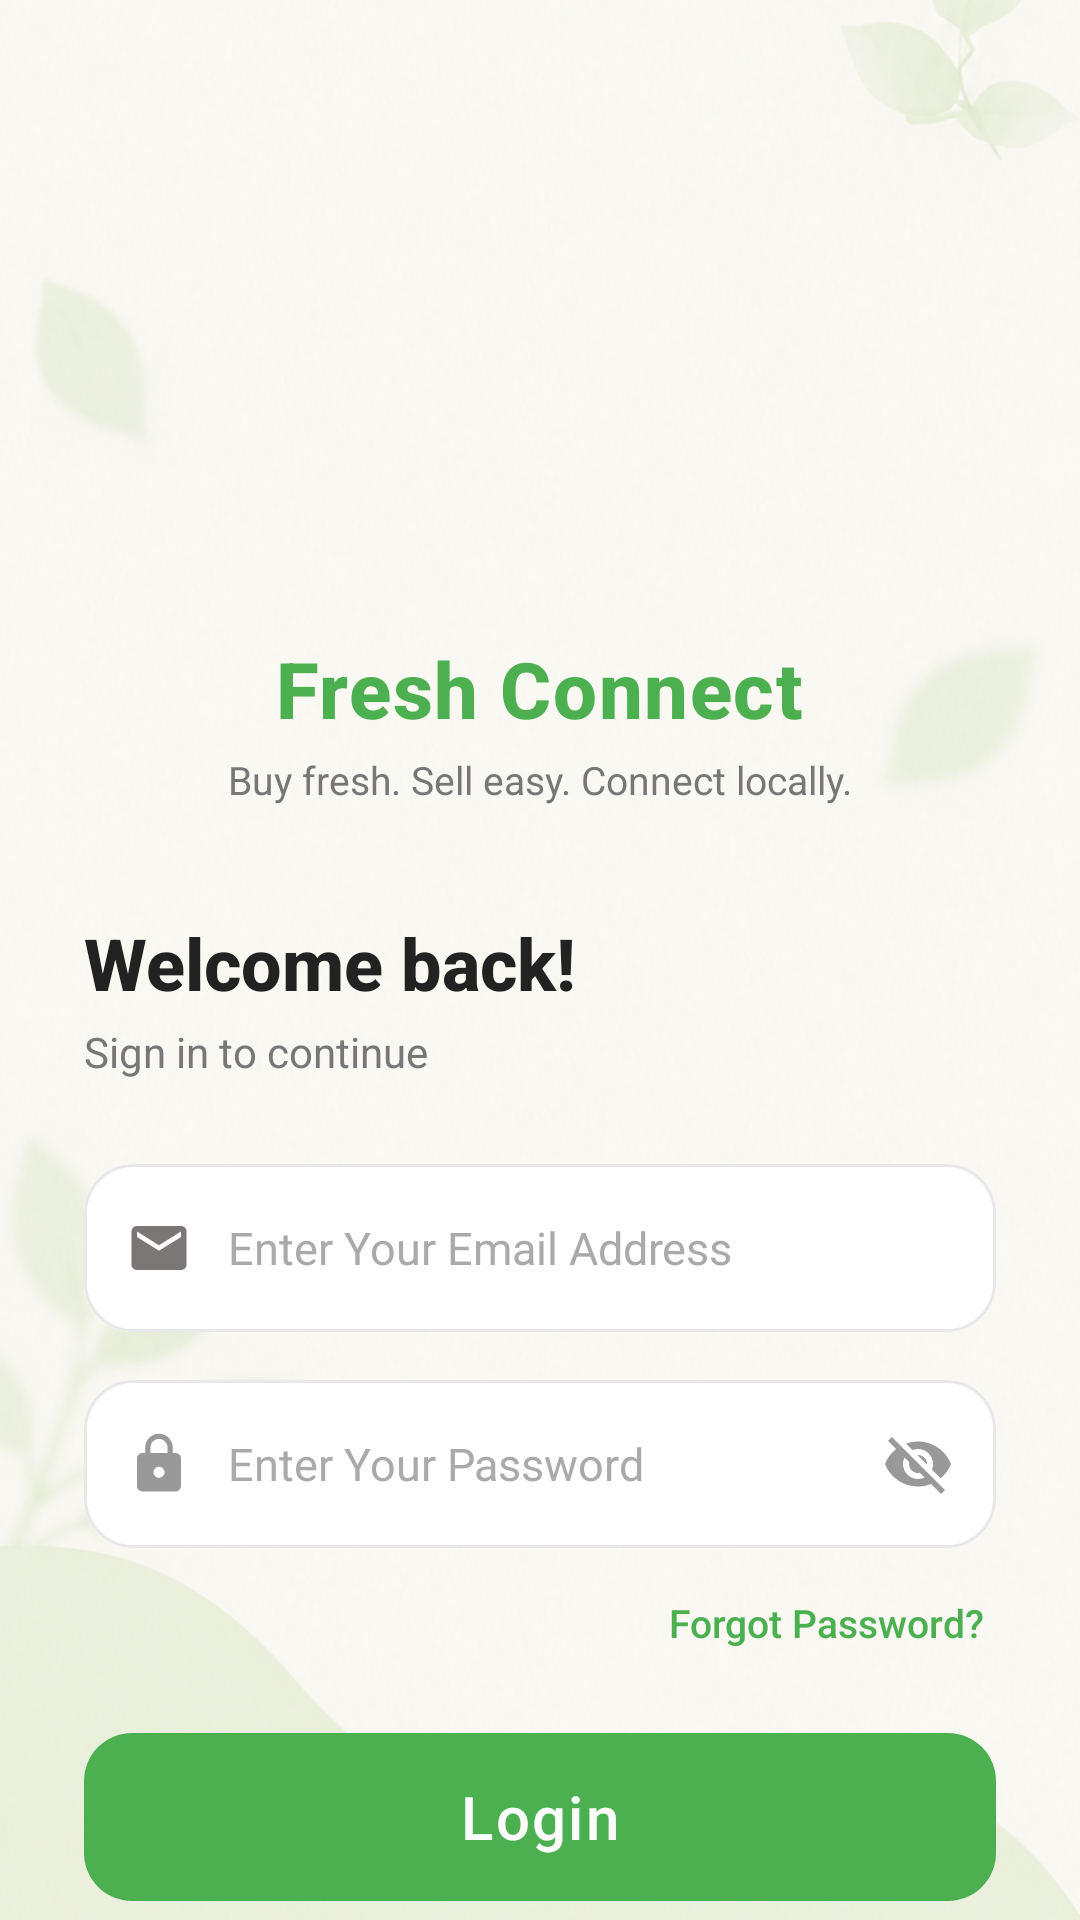

Android layout source for this screen:
<!-- AndroidManifest.xml: application theme Theme.FreshConnect -->
<!-- res/layout/activity_login.xml -->
<?xml version="1.0" encoding="utf-8"?>
<FrameLayout xmlns:android="http://schemas.android.com/apk/res/android"
    xmlns:app="http://schemas.android.com/apk/res-auto"
    xmlns:tools="http://schemas.android.com/tools"
    android:id="@+id/login_root"
    android:layout_width="match_parent"
    android:layout_height="match_parent"
    tools:context=".ui.login.LoginActivity">


    
    <ImageView
        android:id="@+id/imgBackground"
        android:layout_width="match_parent"
        android:layout_height="match_parent"
        android:contentDescription="Background"
        android:scaleType="centerCrop"
        android:src="@drawable/img_login_background" />

    
    <ScrollView
        android:layout_width="match_parent"
        android:layout_height="match_parent"
        android:fillViewport="true"
        android:overScrollMode="never"
        android:scrollbars="none">

        <LinearLayout
            android:layout_width="match_parent"
            android:layout_height="wrap_content"
            android:gravity="center_horizontal"
            android:orientation="vertical"
            android:paddingStart="28dp"
            android:paddingEnd="28dp"
            android:paddingBottom="32dp">

            
            <View
                android:layout_width="match_parent"
                android:layout_height="0dp"
                android:layout_weight="1" />

            
            <ImageView
                android:id="@+id/imgLogo"
                android:layout_width="180dp"
                android:layout_height="180dp"
                android:layout_gravity="center_horizontal"
                android:layout_marginTop="28dp"
                android:contentDescription="Fresh Connect Logo"
                android:src="@drawable/img_logo" />

            
            <TextView
                android:id="@+id/tvAppName"
                android:layout_width="wrap_content"
                android:layout_height="wrap_content"
                android:layout_gravity="center_horizontal"
                android:layout_marginTop="4dp"
                android:fontFamily="sans-serif-medium"
                android:letterSpacing="0.02"
                android:text="Fresh Connect"
                android:textColor="@color/primary_green"
                android:textSize="26sp"
                android:textStyle="bold" />

            
            <TextView
                android:id="@+id/tvTagline"
                android:layout_width="wrap_content"
                android:layout_height="wrap_content"
                android:layout_gravity="center_horizontal"
                android:layout_marginTop="4dp"
                android:fontFamily="sans-serif"
                android:text="Buy fresh. Sell easy. Connect locally."
                android:textColor="@color/text_secondary"
                android:textSize="13sp" />

            
            <TextView
                android:id="@+id/tvWelcome"
                android:layout_width="match_parent"
                android:layout_height="wrap_content"
                android:layout_marginTop="36dp"
                android:fontFamily="sans-serif-medium"
                android:text="Welcome back!"
                android:textColor="@color/text_dark"
                android:textSize="24sp"
                android:textStyle="bold" />

            <TextView
                android:id="@+id/tvSignInSubtitle"
                android:layout_width="match_parent"
                android:layout_height="wrap_content"
                android:layout_marginTop="4dp"
                android:fontFamily="sans-serif"
                android:text="Sign in to continue"
                android:textColor="@color/text_secondary"
                android:textSize="14sp" />

            
            <FrameLayout
                android:layout_width="match_parent"
                android:layout_height="56dp"
                android:layout_marginTop="28dp"
                android:background="@drawable/bg_input_card">

                <EditText
                    android:id="@+id/etEmailPhone"
                    style="@style/LoginInputStyle"
                    android:autofillHints="emailAddress"
                    android:hint="Enter Your Email Address"
                    android:importantForAutofill="yes"
                    android:inputType="textEmailAddress" />

                
                <ImageView
                    android:layout_width="22dp"
                    android:layout_height="22dp"
                    android:layout_gravity="start|center_vertical"
                    android:layout_marginStart="14dp"
                    android:contentDescription="Email icon"
                    android:src="@drawable/ic_email"
                    app:tint="#7C7777" />

            </FrameLayout>

            
            <FrameLayout
                android:layout_width="match_parent"
                android:layout_height="56dp"
                android:layout_marginTop="16dp"
                android:background="@drawable/bg_input_card">

                <EditText
                    android:id="@+id/etPassword"
                    style="@style/LoginInputStyle"
                    android:autofillHints="password"
                    android:hint="Enter Your Password"
                    android:importantForAutofill="yes"
                    android:inputType="textPassword"
                    android:paddingEnd="48dp" />

                
                <ImageView
                    android:layout_width="22dp"
                    android:layout_height="22dp"
                    android:layout_gravity="start|center_vertical"
                    android:layout_marginStart="14dp"
                    android:contentDescription="Lock icon"
                    android:src="@drawable/ic_lock"
                    app:tint="@color/icon_tint_grey" />

                
                <ImageView
                    android:id="@+id/ivPasswordToggle"
                    android:layout_width="24dp"
                    android:layout_height="24dp"
                    android:layout_gravity="end|center_vertical"
                    android:layout_marginEnd="14dp"
                    android:background="?attr/selectableItemBackgroundBorderless"
                    android:clickable="true"
                    android:contentDescription="Toggle password visibility"
                    android:focusable="true"
                    android:src="@drawable/ic_visibility_off"
                    app:tint="@color/icon_tint_grey" />

            </FrameLayout>

            
            <TextView
                android:id="@+id/tvForgotPassword"
                android:layout_width="wrap_content"
                android:layout_height="wrap_content"
                android:layout_gravity="end"
                android:layout_marginTop="12dp"
                android:background="?attr/selectableItemBackgroundBorderless"
                android:clickable="true"
                android:focusable="true"
                android:fontFamily="sans-serif-medium"
                android:paddingStart="8dp"
                android:paddingTop="4dp"
                android:paddingEnd="4dp"
                android:paddingBottom="4dp"
                android:text="Forgot Password?"
                android:textColor="@color/primary_green"
                android:textSize="13sp" />

            
            <Button
                android:id="@+id/btnLogin"
                android:layout_width="match_parent"
                android:layout_height="56dp"
                android:layout_marginTop="24dp"
                android:background="@drawable/bg_button_primary"
                android:fontFamily="sans-serif-medium"
                android:letterSpacing="0.04"
                android:stateListAnimator="@null"
                android:text="Login"
                android:textAllCaps="false"
                android:textColor="@color/white"
                android:textSize="20sp" />

            
            <LinearLayout
                android:layout_width="match_parent"
                android:layout_height="wrap_content"
                android:layout_marginTop="28dp"
                android:gravity="center_vertical"
                android:orientation="horizontal">

                <View
                    android:layout_width="0dp"
                    android:layout_height="1dp"
                    android:layout_weight="1"
                    android:background="@color/divider_color" />

                <TextView
                    android:layout_width="wrap_content"
                    android:layout_height="wrap_content"
                    android:paddingStart="16dp"
                    android:paddingEnd="16dp"
                    android:text="or"
                    android:textColor="@color/text_secondary"
                    android:textSize="13sp" />

                <View
                    android:layout_width="0dp"
                    android:layout_height="1dp"
                    android:layout_weight="1"
                    android:background="@color/divider_color" />
            </LinearLayout>

            
            <LinearLayout
                android:layout_width="wrap_content"
                android:layout_height="wrap_content"
                android:layout_gravity="center_horizontal"
                android:layout_marginTop="20dp"
                android:orientation="horizontal">

                <TextView
                    android:layout_width="wrap_content"
                    android:layout_height="wrap_content"
                    android:fontFamily="sans-serif"
                    android:text="Don't have an account? "
                    android:textColor="@color/text_secondary"
                    android:textSize="14sp" />

                <TextView
                    android:id="@+id/tvSignUp"
                    android:layout_width="wrap_content"
                    android:layout_height="wrap_content"
                    android:background="?attr/selectableItemBackgroundBorderless"
                    android:clickable="true"
                    android:focusable="true"
                    android:fontFamily="sans-serif-medium"
                    android:text="Sign Up"
                    android:textColor="@color/primary_green"
                    android:textSize="14sp"
                    android:textStyle="bold" />
            </LinearLayout>

            
            <View
                android:layout_width="match_parent"
                android:layout_height="0dp"
                android:layout_weight="0.5" />

        </LinearLayout>
    </ScrollView>

</FrameLayout>
<!-- resources referenced by this layout -->
<resources>
  <color name="divider_color">#DDDDDD</color>
  <color name="icon_tint_grey">#999999</color>
  <color name="primary_green">#4CAF50</color>
  <color name="text_dark">#222222</color>
  <color name="text_secondary">#777777</color>
  <color name="white">#FFFFFFFF</color>
  <!-- drawable bg_button_primary (drawable) -->
  <?xml version="1.0" encoding="utf-8"?>
  <ripple xmlns:android="http://schemas.android.com/apk/res/android"
      android:color="#388E3C">
  
      <item>
          <shape android:shape="rectangle">
              <solid android:color="#4CAF50" />
              <corners android:radius="16dp" />
          </shape>
      </item>
  </ripple>
  <!-- drawable bg_input_card (drawable) -->
  <?xml version="1.0" encoding="utf-8"?>
  <shape xmlns:android="http://schemas.android.com/apk/res/android"
      android:shape="rectangle">
  
      <solid android:color="#FFFFFF" />
      <corners android:radius="16dp" />
  </shape>
  <!-- drawable ic_email (drawable) -->
  <vector xmlns:android="http://schemas.android.com/apk/res/android"
      android:width="24dp"
      android:height="24dp"
      android:viewportHeight="24"
      android:viewportWidth="24">
  
      <path
          android:fillColor="#000000"
          android:pathData="M20,4L4,4c-1.1,0 -1.99,0.9 -1.99,2L2,18c0,1.1 0.9,2 2,2h16c1.1,0 2,-0.9 2,-2L22,6c0,-1.1 -0.9,-2 -2,-2zM20,8l-8,5 -8,-5L4,6l8,5 8,-5v2z" />
  </vector>
  <!-- drawable ic_lock (drawable) -->
  <vector xmlns:android="http://schemas.android.com/apk/res/android"
      android:width="24dp"
      android:height="24dp"
      android:viewportWidth="24"
      android:viewportHeight="24"
      android:tint="#FF000000">
      <path
          android:fillColor="@android:color/white"
          android:pathData="M18,8h-1V6c0,-2.76 -2.24,-5 -5,-5S7,3.24 7,6v2H6c-1.1,0 -2,0.9 -2,2v10c0,1.1 0.9,2 2,2h12c1.1,0 2,-0.9 2,-2V10C20,8.9 19.1,8 18,8zM12,17c-1.1,0 -2,-0.9 -2,-2s0.9,-2 2,-2s2,0.9 2,2S13.1,17 12,17zM15.1,8H8.9V6c0,-1.71 1.39,-3.1 3.1,-3.1c1.71,0 3.1,1.39 3.1,3.1V8z"/>
  </vector>
  <style name="Theme.FreshConnect" parent="Base.Theme.FreshConnect" />
  <!-- drawable selector_input_field (drawable) -->
  <?xml version="1.0" encoding="utf-8"?>
  <selector xmlns:android="http://schemas.android.com/apk/res/android">
      <item android:drawable="@drawable/bg_input_field_focused" android:state_focused="true" />
      <item android:drawable="@drawable/bg_input_field" />
  </selector>
  <color name="text_hint">#AAAAAA</color>
  <!-- drawable bg_input_field_focused (drawable) -->
  <?xml version="1.0" encoding="utf-8"?>
  <shape xmlns:android="http://schemas.android.com/apk/res/android"
      android:shape="rectangle">
  
      <solid android:color="#FFFFFF" />
      <corners android:radius="16dp" />
      <stroke
          android:width="1.5dp"
          android:color="#4CAF50" />
  </shape>
  <!-- drawable bg_input_field (drawable) -->
  <?xml version="1.0" encoding="utf-8"?>
  <shape xmlns:android="http://schemas.android.com/apk/res/android"
      android:shape="rectangle">
  
      <solid android:color="#FFFFFF" />
      <corners android:radius="16dp" />
      <stroke
          android:width="1dp"
          android:color="#E8E8E8" />
  </shape>
  <color name="primary_green_dark">#388E3C</color>
  <style name="BottomNavStyle" parent="Widget.MaterialComponents.BottomNavigationView">
          
          <item name="itemActiveIndicatorStyle">@style/NavIndicatorHidden</item>
      </style>
  <style name="NavIndicatorHidden">
          <item name="android:color">@android:color/transparent</item>
          <item name="shapeAppearance">@style/ShapeAppearance.Material3.Corner.None</item>
      </style>
</resources>
